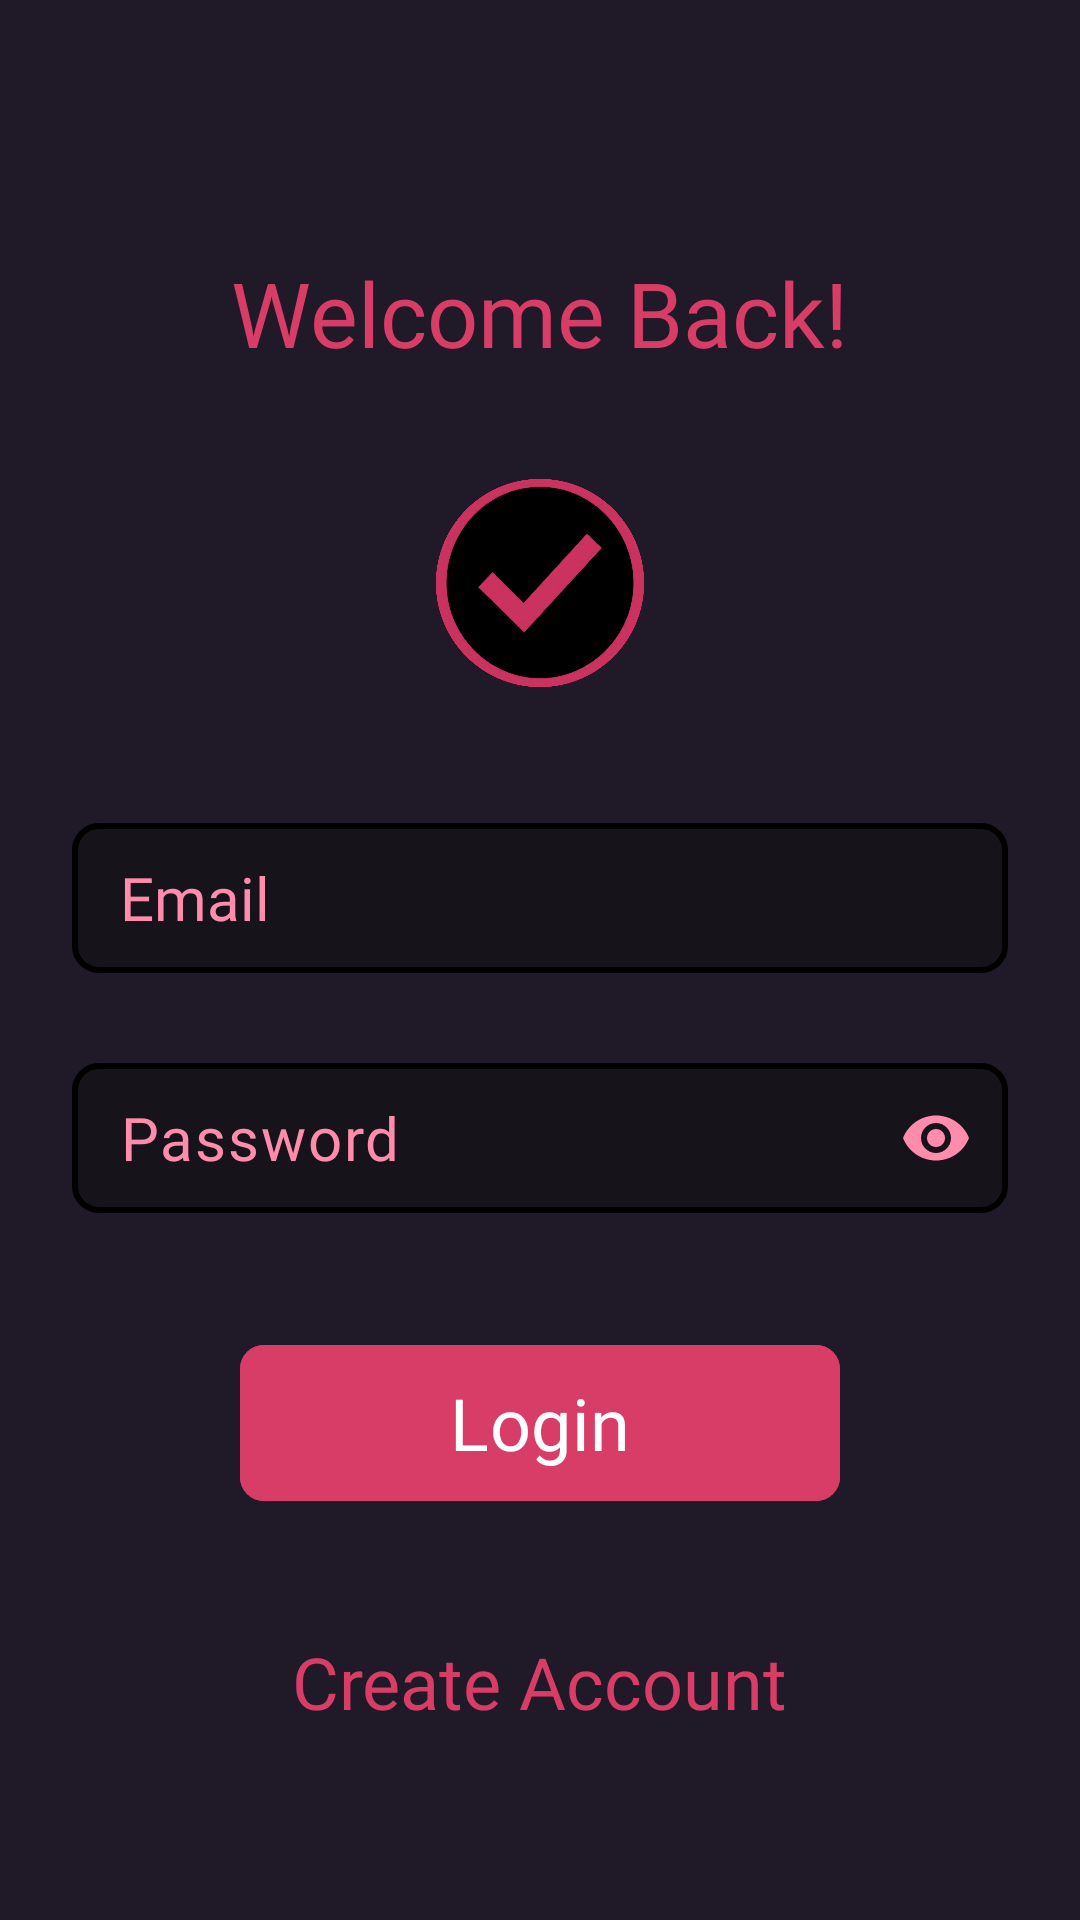

Here is an Android app screen rendered from its layout file. Give the layout XML and the strings, colors and styles it references.
<!-- AndroidManifest.xml: application theme Theme.Chatapp -->
<!-- res/layout/activity_sign_in.xml -->
<?xml version="1.0" encoding="utf-8"?>
<ScrollView xmlns:android="http://schemas.android.com/apk/res/android"
    xmlns:app="http://schemas.android.com/apk/res-auto"
    xmlns:tools="http://schemas.android.com/tools"
    android:id="@+id/main"
    android:layout_width="match_parent"
    android:layout_height="match_parent"
    android:clipToPadding="false"
    android:overScrollMode="never"
    android:padding="24dp"
    android:scrollbars="none"
    android:background="@color/background"
    tools:context=".activities.LoginActivity">

    <LinearLayout
        android:layout_width="match_parent"
        android:layout_height="wrap_content"
        android:gravity="center_horizontal"
        android:orientation="vertical">

        <TextView
            android:layout_width="wrap_content"
            android:layout_height="wrap_content"
            android:layout_marginTop="60dp"
            android:fontFamily="@font/agbalumo"
            android:text="@string/welcome_back"
            android:textColor="@color/primary"
            android:textSize="30sp"/>

        <ImageView
            android:layout_width="80dp"
            android:layout_height="80dp"
            android:layout_marginTop="30dp"
            android:src="@drawable/app_icon"/>

        
        <EditText
            android:id="@+id/inputEmail"
            android:layout_width="match_parent"
            android:layout_height="50dp"
            android:layout_marginTop="40dp"
            android:background="@drawable/background_input"
            android:fontFamily="@font/courgette"
            android:hint="@string/hint_email"
            android:imeOptions="actionNext"
            android:importantForAutofill="no"
            android:inputType="textEmailAddress"
            android:paddingStart="16dp"
            android:paddingEnd="16dp"
            android:textColor="@color/primary_text"
            android:textColorHint="@color/primary_text"
            android:textSize="20sp" />

        
        <com.google.android.material.textfield.TextInputLayout
            android:layout_width="match_parent"
            android:layout_height="wrap_content"
            android:layout_marginTop="30dp"
            app:endIconMode="password_toggle"
            app:endIconTint="@color/see_password_icon"
            app:hintEnabled="false"
            app:boxBackgroundMode="none">

            <com.google.android.material.textfield.TextInputEditText
                android:id="@+id/inputPassword"
                android:layout_width="match_parent"
                android:layout_height="50dp"
                android:fontFamily="@font/courgette"
                android:hint="@string/hint_password"
                android:background="@drawable/background_input"
                android:imeOptions="actionNext"
                android:importantForAutofill="no"
                android:inputType="textPassword"
                android:paddingStart="16dp"
                android:paddingEnd="16dp"
                android:paddingTop="0dp"
                android:paddingBottom="0dp"
                android:textColor="@color/primary_text"
                android:textColorHint="@color/primary_text"
                android:textSize="20sp" />

        </com.google.android.material.textfield.TextInputLayout>

        
        <FrameLayout
            android:layout_width="match_parent"
            android:layout_height="wrap_content"
            android:layout_marginTop="20dp"
            android:animateLayoutChanges="true">

            <com.google.android.material.button.MaterialButton
                android:id="@+id/btn_login"
                android:layout_width="200dp"
                android:layout_height="60dp"
                android:layout_marginTop="20dp"
                android:layout_gravity="top|center"
                android:backgroundTint="@color/primary"
                android:text="@string/sign_in"
                android:textColor="@color/white"
                android:fontFamily="@font/agbalumo"
                android:textSize="24sp"
                app:cornerRadius="8sp"/>

            <ProgressBar
                android:id="@+id/progressBar"
                android:layout_width="25dp"
                android:layout_height="25dp"
                android:layout_gravity="center"
                android:visibility="invisible"/>

        </FrameLayout>

        <TextView
            android:id="@+id/textCreateAccount"
            android:layout_width="wrap_content"
            android:layout_height="wrap_content"
            android:layout_marginTop="40dp"
            android:fontFamily="@font/agbalumo"
            android:text="@string/create_account"
            android:textColor="@color/primary"
            android:textSize="24sp"/>

    </LinearLayout>

</ScrollView>
<!-- resources referenced by this layout -->
<resources>
  <color name="background">#201928</color>
  <color name="primary">#FFD83D68</color>
  <color name="primary_text">#FF8CAC</color>
  <color name="see_password_icon">#FF8CAC</color>
  <color name="white">#FFFFFFFF</color>
  <!-- drawable app_icon: png bitmap (drawable, 158195 bytes) -->
  <!-- drawable background_input (drawable) -->
  <?xml version="1.0" encoding="utf-8"?>
  <shape xmlns:android="http://schemas.android.com/apk/res/android"
      android:shape="rectangle">
      <corners android:radius="8dp"/>
      <solid android:color="@color/background_input"/>
      <stroke
          android:width="2dp"
          android:color="@color/black"/>
  </shape>
  <string name="create_account">Create Account</string>
  <string name="hint_email">Email</string>
  <string name="hint_password">Password</string>
  <string name="sign_in">Login</string>
  <string name="welcome_back">Welcome Back!</string>
  <style name="Theme.Chatapp" parent="Base.Theme.Chatapp" />
  <color name="background_input">#17131B</color>
  <color name="black">#FF000000</color>
  <style name="Base.Theme.Chatapp" parent="Theme.Material3.DayNight.NoActionBar">
          
          <item name="colorPrimary">@color/primary</item>
          <item name="android:statusBarColor">@color/primary</item>
          
      </style>
</resources>
